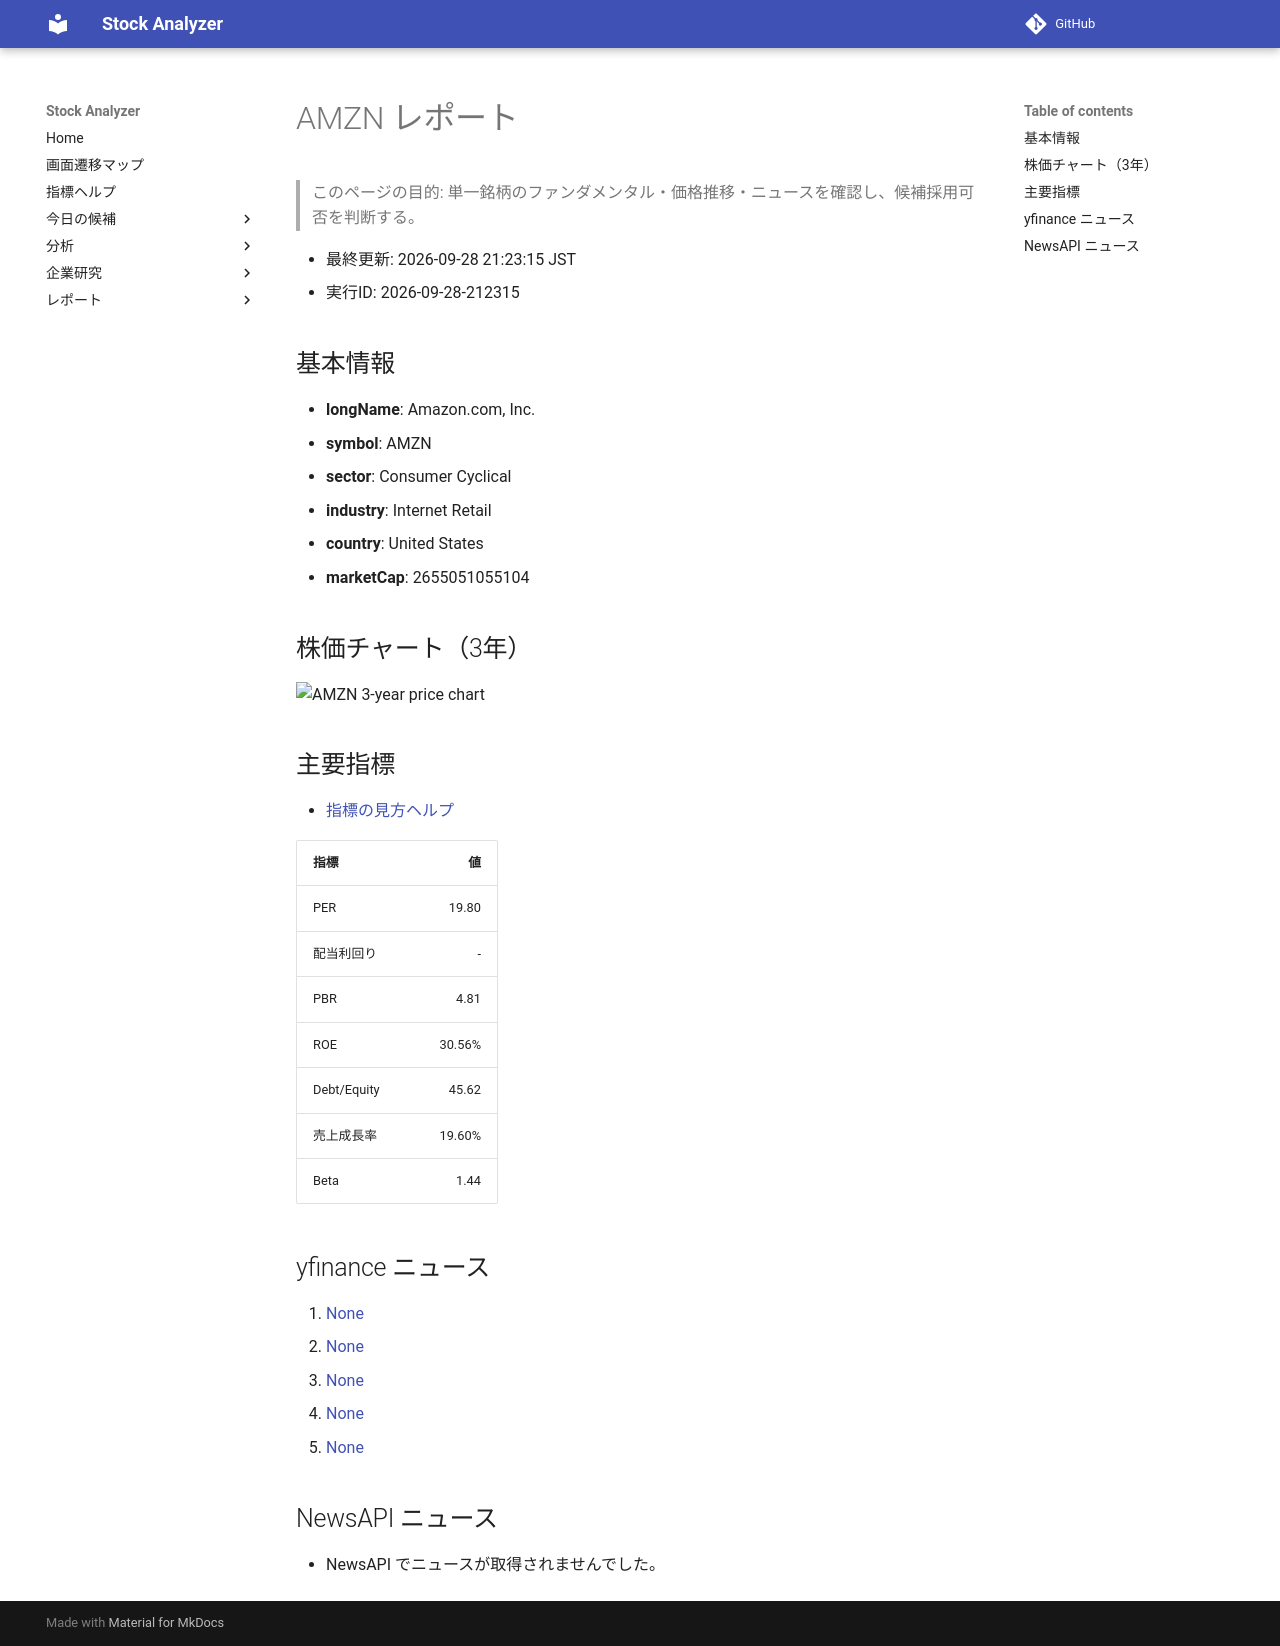

repository: Yumi-note/Making-APP · page: stocks/2026-09-28/212315/AMZN/index.html · generator: mkdocs

# AMZN レポート

> このページの目的: 単一銘柄のファンダメンタル・価格推移・ニュースを確認し、候補採用可否を判断する。

- 最終更新: 2026-09-28 21:23:15 JST
- 実行ID: 2026-09-28-212315

## 基本情報

- **longName**: Amazon.com, Inc.
- **symbol**: AMZN
- **sector**: Consumer Cyclical
- **industry**: Internet Retail
- **country**: United States
- **marketCap**: 2655051055104

## 株価チャート（3年）

![AMZN 3-year price chart](AMZN_3y.png)

## 主要指標

- [指標の見方ヘルプ](../../../../indicators.md)

| 指標 | 値 |
|---|---:|
| PER | 19.80 |
| 配当利回り | - |
| PBR | 4.81 |
| ROE | 30.56% |
| Debt/Equity | 45.62 |
| 売上成長率 | 19.60% |
| Beta | 1.44 |

## yfinance ニュース

1. [None](None)
2. [None](None)
3. [None](None)
4. [None](None)
5. [None](None)

## NewsAPI ニュース

- NewsAPI でニュースが取得されませんでした。
